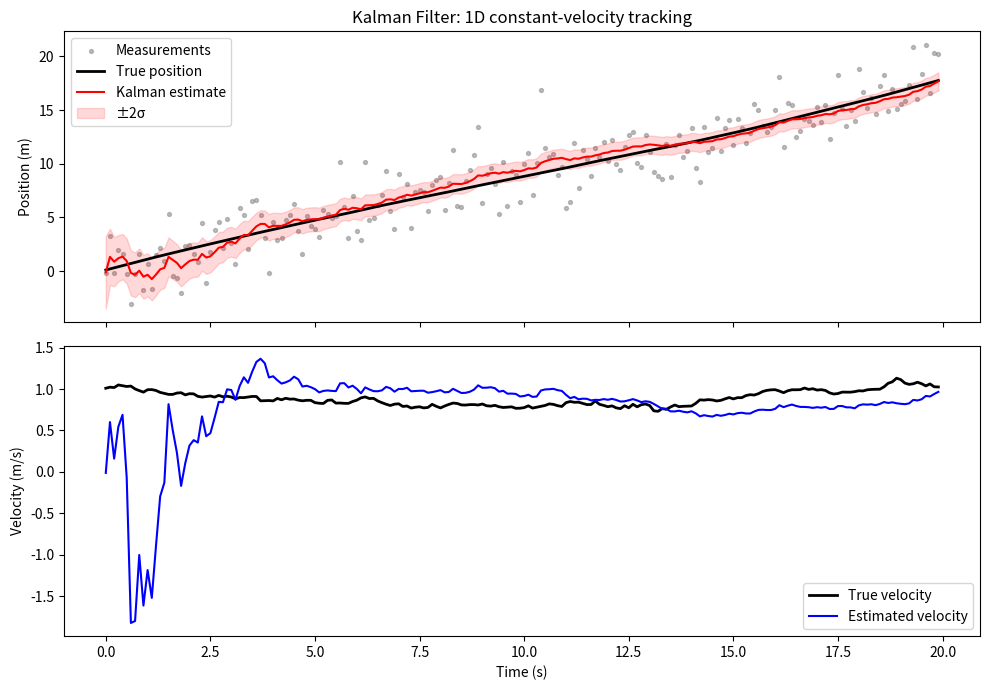

Write the Python code that produced this figure.
"""
Basic Kalman Filter simulation.

Scenario: an object moves along a line at roughly constant velocity.
We only get noisy measurements of its POSITION, and the filter estimates
both position and velocity.

Requires: numpy, matplotlib  (pip install numpy matplotlib)
"""
import numpy as np
import matplotlib.pyplot as plt

np.random.seed(42)

# ---------------------------------------------------------------
# 1. Simulation settings
# ---------------------------------------------------------------
dt = 0.1          # time step (s)
steps = 200       # number of time steps
true_vel = 1.0    # true velocity (m/s)
meas_std = 2.0    # measurement noise std dev (m)
accel_std = 0.2   # random acceleration (process noise) std dev (m/s^2)

# ---------------------------------------------------------------
# 2. Model matrices
#    State x = [position, velocity]^T
# ---------------------------------------------------------------
F = np.array([[1, dt],
              [0, 1]])            # state transition: pos += vel*dt
H = np.array([[1, 0]])            # we measure position only
G = np.array([[0.5 * dt**2],
              [dt]])              # how acceleration affects the state
Q = G @ G.T * accel_std**2        # process noise covariance
R = np.array([[meas_std**2]])     # measurement noise covariance

# ---------------------------------------------------------------
# 3. Generate ground truth and noisy measurements
# ---------------------------------------------------------------
true_states = np.zeros((steps, 2))
measurements = np.zeros(steps)
x_true = np.array([0.0, true_vel])

for k in range(steps):
    accel = np.random.randn() * accel_std
    x_true = F @ x_true + (G * accel).flatten()
    true_states[k] = x_true
    measurements[k] = x_true[0] + np.random.randn() * meas_std

# ---------------------------------------------------------------
# 4. Kalman filter
# ---------------------------------------------------------------
x = np.array([[0.0], [0.0]])      # initial guess (velocity unknown)
P = np.eye(2) * 10.0              # initial uncertainty (large = unsure)

estimates = np.zeros((steps, 2))
pos_std = np.zeros(steps)

for k in range(steps):
    # --- Predict ---
    x = F @ x
    P = F @ P @ F.T + Q

    # --- Update ---
    z = np.array([[measurements[k]]])
    y = z - H @ x                     # innovation (measurement residual)
    S = H @ P @ H.T + R               # innovation covariance
    K = P @ H.T @ np.linalg.inv(S)    # Kalman gain
    x = x + K @ y
    P = (np.eye(2) - K @ H) @ P

    estimates[k] = x.flatten()
    pos_std[k] = np.sqrt(P[0, 0])

# ---------------------------------------------------------------
# 5. Results
# ---------------------------------------------------------------
t = np.arange(steps) * dt
rmse_meas = np.sqrt(np.mean((measurements - true_states[:, 0])**2))
rmse_kf = np.sqrt(np.mean((estimates[:, 0] - true_states[:, 0])**2))
print(f"Position RMSE - raw measurements: {rmse_meas:.3f} m")
print(f"Position RMSE - Kalman estimate:  {rmse_kf:.3f} m")

fig, (ax1, ax2) = plt.subplots(2, 1, figsize=(10, 7), sharex=True)

ax1.scatter(t, measurements, s=8, color="gray", alpha=0.5, label="Measurements")
ax1.plot(t, true_states[:, 0], "k-", lw=2, label="True position")
ax1.plot(t, estimates[:, 0], "r-", lw=1.5, label="Kalman estimate")
ax1.fill_between(t, estimates[:, 0] - 2 * pos_std, estimates[:, 0] + 2 * pos_std,
                 color="red", alpha=0.15, label="±2σ")
ax1.set_ylabel("Position (m)")
ax1.legend()
ax1.set_title("Kalman Filter: 1D constant-velocity tracking")

ax2.plot(t, true_states[:, 1], "k-", lw=2, label="True velocity")
ax2.plot(t, estimates[:, 1], "b-", lw=1.5, label="Estimated velocity")
ax2.set_xlabel("Time (s)")
ax2.set_ylabel("Velocity (m/s)")
ax2.legend()

plt.tight_layout()
plt.savefig("kalman_sim.png", dpi=120)
plt.show()
